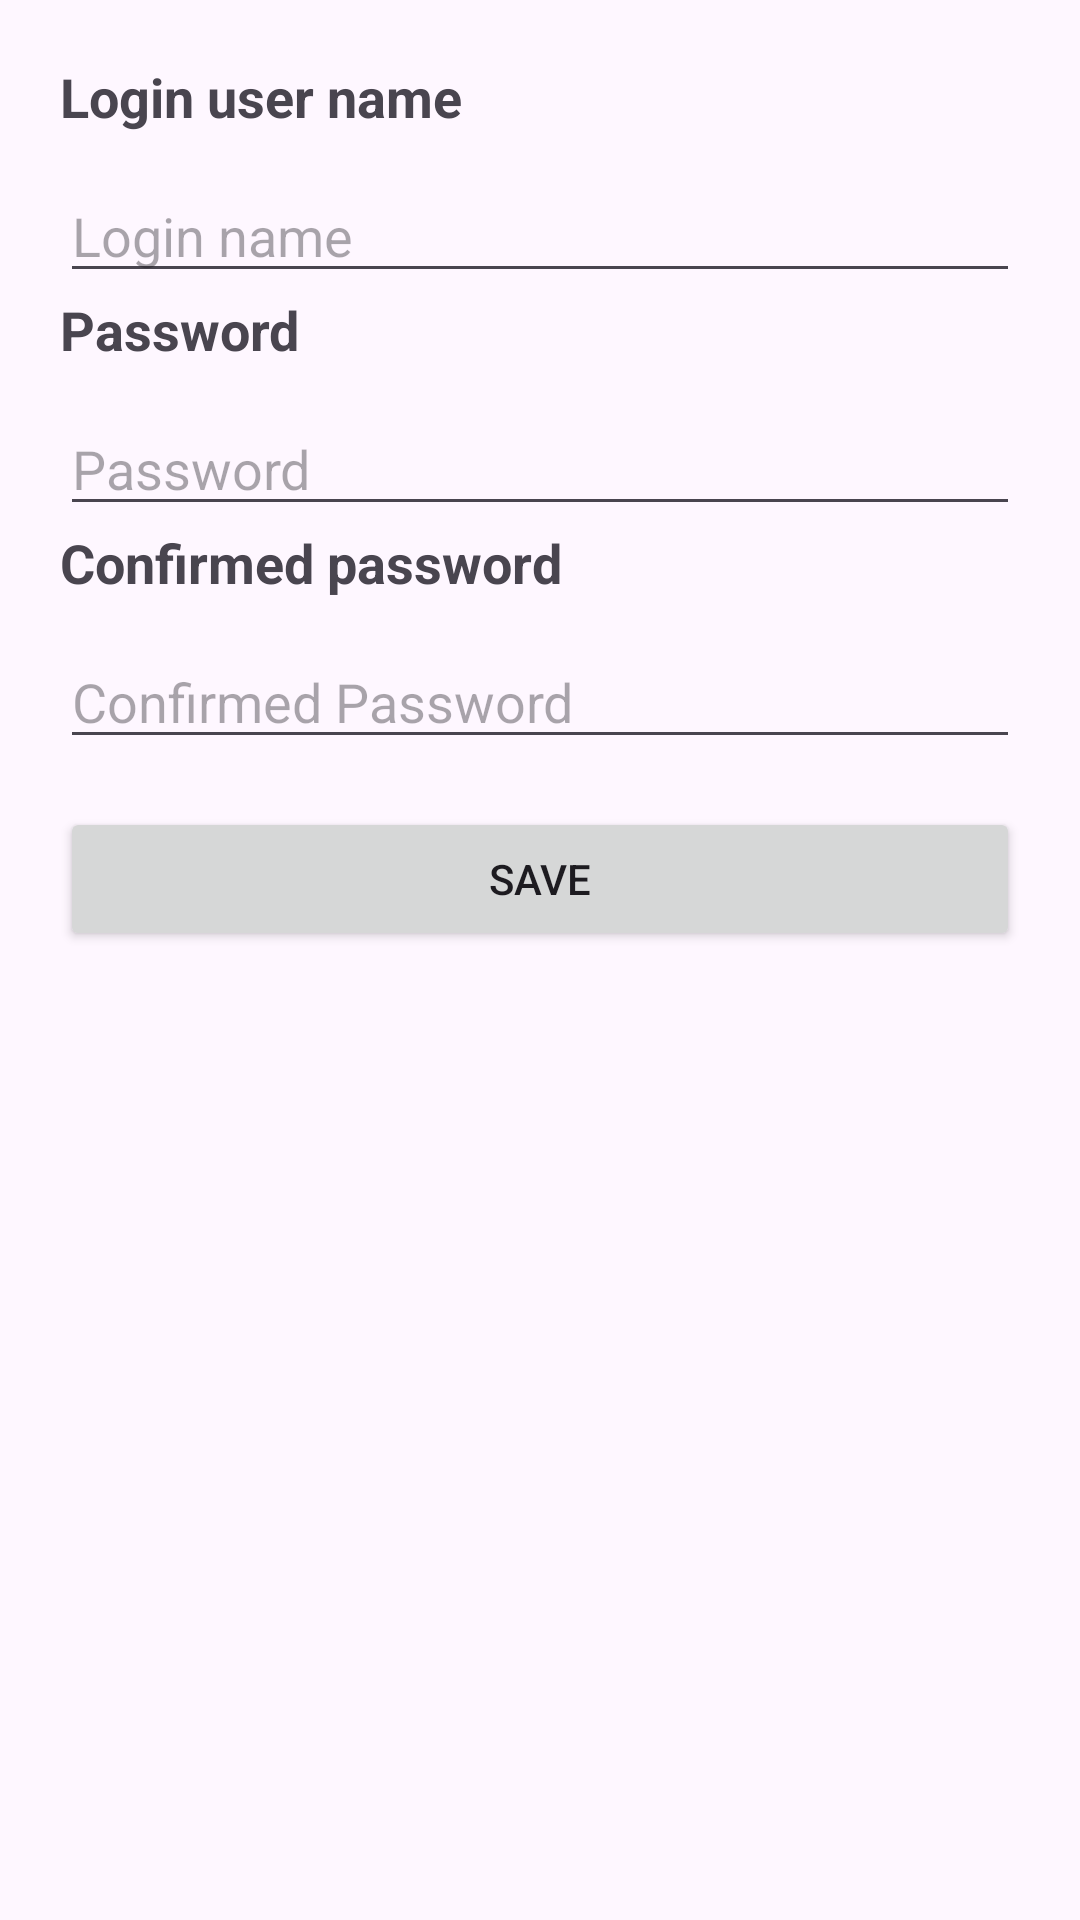

Layout XML and referenced resources for this Android screen:
<!-- AndroidManifest.xml: application theme Theme.RestaurantApp2 -->
<!-- res/layout/dialog_pop_up_create_admin.xml -->
<?xml version="1.0" encoding="utf-8"?>
<LinearLayout xmlns:android="http://schemas.android.com/apk/res/android"
    android:padding="20dp"
    android:orientation="vertical"
    android:layout_width="match_parent"
    android:layout_height="wrap_content">
    <TextView
        android:text="Login user name"
        android:textSize="18sp"
        android:textStyle="bold"
        android:layout_marginBottom="12dp"
        android:layout_width="wrap_content"
        android:layout_height="wrap_content"/>

    <EditText
        android:id="@+id/edtLoginName"
        android:hint="Login name"
        android:layout_width="match_parent"
        android:layout_height="wrap_content"/>

    <TextView
        android:text="Password"
        android:textSize="18sp"
        android:textStyle="bold"
        android:layout_marginBottom="12dp"
        android:layout_width="wrap_content"
        android:layout_height="wrap_content"/>

    <EditText
        android:id="@+id/edtPassword"
        android:hint="Password"
        android:layout_width="match_parent"
        android:layout_height="wrap_content"/>

    <TextView
        android:text="Confirmed password"
        android:textSize="18sp"
        android:textStyle="bold"
        android:layout_marginBottom="12dp"
        android:layout_width="wrap_content"
        android:layout_height="wrap_content"/>

    <EditText
        android:id="@+id/edtConfirmedPassword"
        android:hint="Confirmed Password"
        android:layout_width="match_parent"
        android:layout_height="wrap_content"/>

    <Button
        android:id="@+id/btnNextAction"
        android:text="Save"
        android:layout_marginTop="16dp"
        android:layout_width="match_parent"
        android:layout_height="wrap_content"/>

</LinearLayout>
<!-- resources referenced by this layout -->
<resources>
  <style name="Theme.RestaurantApp2" parent="Base.Theme.RestaurantApp2" />
  <style name="Base.Theme.RestaurantApp2" parent="Theme.Material3.DayNight.NoActionBar">
          
          
      </style>
</resources>
